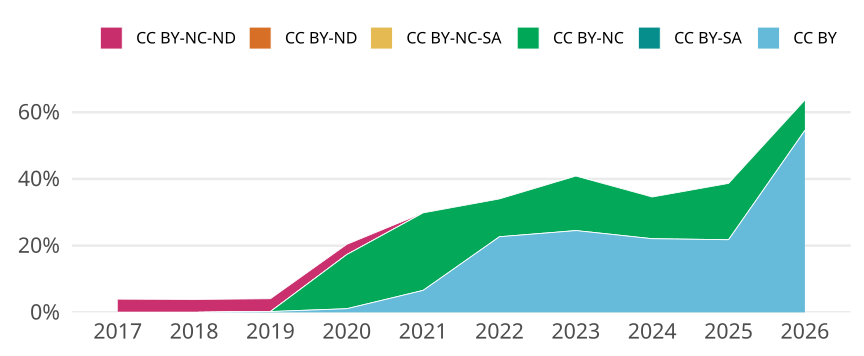

Values plotted in this chart, from the file beside it:
cr_year, jn_all, cc, cc_total, prop
2017, 428, CC BY, 0, 0
2017, 428, CC BY-SA, 0, 0
2017, 428, CC BY-NC, 0, 0
2017, 428, CC BY-NC-SA, 0, 0
2017, 428, CC BY-ND, 0, 0
2017, 428, CC BY-NC-ND, 17, 0.03972
2018, 387, CC BY, 0, 0
2018, 387, CC BY-SA, 0, 0
2018, 387, CC BY-NC, 0, 0
2018, 387, CC BY-NC-SA, 0, 0
2018, 387, CC BY-ND, 0, 0
2018, 387, CC BY-NC-ND, 15, 0.03876
2019, 391, CC BY, 1, 0.002558
2019, 391, CC BY-SA, 0, 0
2019, 391, CC BY-NC, 0, 0
2019, 391, CC BY-NC-SA, 0, 0
2019, 391, CC BY-ND, 0, 0
2019, 391, CC BY-NC-ND, 15, 0.03836
2020, 456, CC BY, 5, 0.01096
2020, 456, CC BY-SA, 0, 0
2020, 456, CC BY-NC, 74, 0.1623
2020, 456, CC BY-NC-SA, 0, 0
2020, 456, CC BY-ND, 0, 0
2020, 456, CC BY-NC-ND, 14, 0.0307
2021, 409, CC BY, 27, 0.06601
2021, 409, CC BY-SA, 0, 0
2021, 409, CC BY-NC, 95, 0.2323
2021, 409, CC BY-NC-SA, 0, 0
2021, 409, CC BY-ND, 0, 0
2021, 409, CC BY-NC-ND, 0, 0
2022, 291, CC BY, 66, 0.2268
2022, 291, CC BY-SA, 0, 0
2022, 291, CC BY-NC, 33, 0.1134
2022, 291, CC BY-NC-SA, 0, 0
2022, 291, CC BY-ND, 0, 0
2022, 291, CC BY-NC-ND, 0, 0
2023, 208, CC BY, 51, 0.2452
2023, 208, CC BY-SA, 0, 0
2023, 208, CC BY-NC, 34, 0.1635
2023, 208, CC BY-NC-SA, 0, 0
2023, 208, CC BY-ND, 0, 0
2023, 208, CC BY-NC-ND, 0, 0
2024, 240, CC BY, 53, 0.2208
2024, 240, CC BY-SA, 0, 0
2024, 240, CC BY-NC, 30, 0.125
2024, 240, CC BY-NC-SA, 0, 0
2024, 240, CC BY-ND, 0, 0
2024, 240, CC BY-NC-ND, 0, 0
2025, 225, CC BY, 49, 0.2178
2025, 225, CC BY-SA, 0, 0
2025, 225, CC BY-NC, 38, 0.1689
2025, 225, CC BY-NC-SA, 0, 0
2025, 225, CC BY-ND, 0, 0
2025, 225, CC BY-NC-ND, 0, 0
2026, 11, CC BY, 6, 0.5455
2026, 11, CC BY-SA, 0, 0
2026, 11, CC BY-NC, 1, 0.09091
2026, 11, CC BY-NC-SA, 0, 0
2026, 11, CC BY-ND, 0, 0
2026, 11, CC BY-NC-ND, 0, 0
